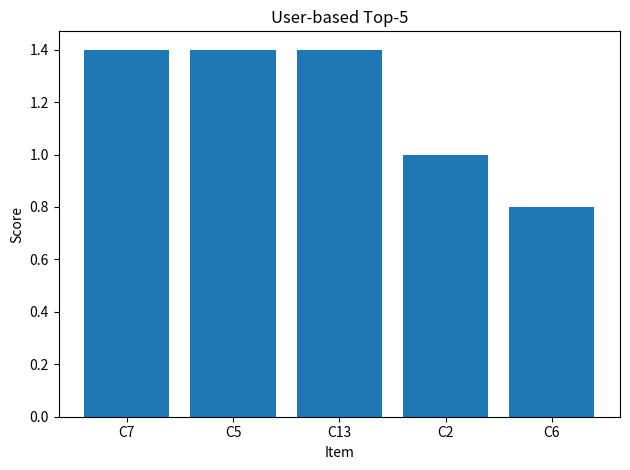
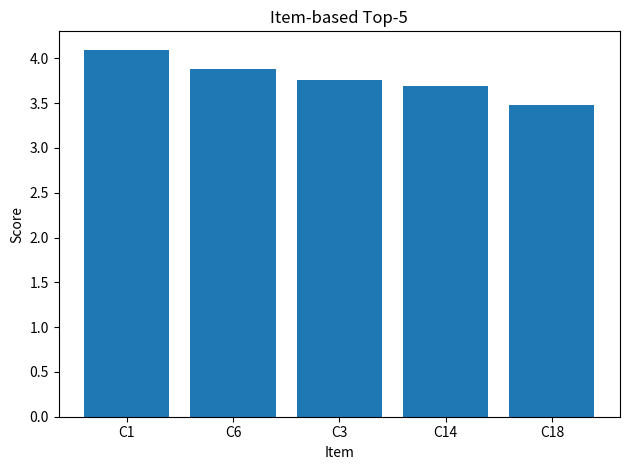

These charts were generated, in order, by the following Python code:

import numpy as np
import matplotlib.pyplot as plt

def generate_data(n_users=100, n_items=20, density=0.4, seed=42):
    rng = np.random.default_rng(seed)
    R = np.zeros((n_users, n_items), dtype=int)
    mask = rng.random((n_users, n_items)) < density
    R[mask] = rng.integers(1, 6, size=mask.sum())
    return R

def train_test_split(R, test_ratio=0.2, seed=42):
    rng = np.random.default_rng(seed)
    nz = np.argwhere(R > 0)
    n_test = int(len(nz) * test_ratio)
    rng.shuffle(nz)
    test_idx = nz[:n_test]
    train = R.copy()
    train[tuple(test_idx.T)] = 0
    test = np.zeros_like(R)
    test[tuple(test_idx.T)] = R[tuple(test_idx.T)]
    return train, test

def cosine_sim_matrix(X):
    X = X.astype(np.float64)
    norms = np.linalg.norm(X, axis=1, keepdims=True)
    denom = np.maximum(norms, 1e-12)
    Xn = X / denom
    S = Xn @ Xn.T
    S = np.nan_to_num(S, copy=False, nan=0.0, posinf=0.0, neginf=0.0)
    S = np.clip(S, -1.0, 1.0)
    return S

def user_based_recommend(R, user, k=5, topn=5):
    S = cosine_sim_matrix(R)
    s = S[user].copy()
    s[user] = -1
    nn = np.argsort(-s)[:k]
    taken = R[user] > 0
    scores = R[nn].mean(axis=0)
    scores[taken] = -1
    idx = np.argsort(-scores)[:topn]
    return idx, scores[idx]

def item_based_recommend(R, user, topn=5):
    X = R.T
    S = cosine_sim_matrix(X)
    user_vec = R[user]
    scores = user_vec @ S
    scores[user_vec > 0] = -1
    idx = np.argsort(-scores)[:topn]
    return idx, scores[idx]

def precision_recall_at_k(train, test, recommend_fn, k=5):
    users = np.arange(train.shape[0])
    precisions = []
    recalls = []
    for u in users:
        recs, _ = recommend_fn(train, u, topn=k)
        true_pos = np.where(test[u] >= 4)[0]
        if len(true_pos) == 0:
            continue
        hit = np.isin(recs, true_pos).sum()
        precisions.append(hit / k)
        recalls.append(hit / len(true_pos))
    if len(precisions) == 0:
        return 0.0, 0.0
    return float(np.mean(precisions)), float(np.mean(recalls))

def averages(R):
    item_avg = np.divide(R.sum(axis=0), (R > 0).sum(axis=0), out=np.zeros(R.shape[1], float), where=(R > 0).sum(axis=0) > 0)
    user_avg = np.divide(R.sum(axis=1), (R > 0).sum(axis=1), out=np.zeros(R.shape[0], float), where=(R > 0).sum(axis=1) > 0)
    return user_avg, item_avg

def plot_top5(labels, scores, title="Top-5 Recommendations"):
    plt.figure()
    plt.bar(labels, scores)
    plt.title(title)
    plt.xlabel("Item")
    plt.ylabel("Score")
    plt.tight_layout()
    plt.show()

def demo():
    R = generate_data()
    user_avg, item_avg = averages(R)
    train, test = train_test_split(R)
    u = 0
    idx_u, sc_u = user_based_recommend(train, u, k=5, topn=5)
    idx_i, sc_i = item_based_recommend(train, u, topn=5)
    p_u, r_u = precision_recall_at_k(train, test, lambda X, user, topn=5: user_based_recommend(X, user, 5, topn), 5)
    p_i, r_i = precision_recall_at_k(train, test, lambda X, user, topn=5: item_based_recommend(X, user, topn), 5)
    plot_top5([f"C{j}" for j in idx_u], sc_u, "User-based Top-5")
    plot_top5([f"C{j}" for j in idx_i], sc_i, "Item-based Top-5")
    print("User averages shape:", user_avg.shape)
    print("Item averages shape:", item_avg.shape)
    print("User-based precision@5:", round(p_u, 3), "recall@5:", round(r_u, 3))
    print("Item-based precision@5:", round(p_i, 3), "recall@5:", round(r_i, 3))

if __name__ == "__main__":
    demo()
